Run: headless pygame with SDL's dummy video driver; simulated clock (each Clock.tick advances the game by its frame time, no real sleeping); random seed 0; keys injected as events and as key.get_pressed() state; no mouse input.
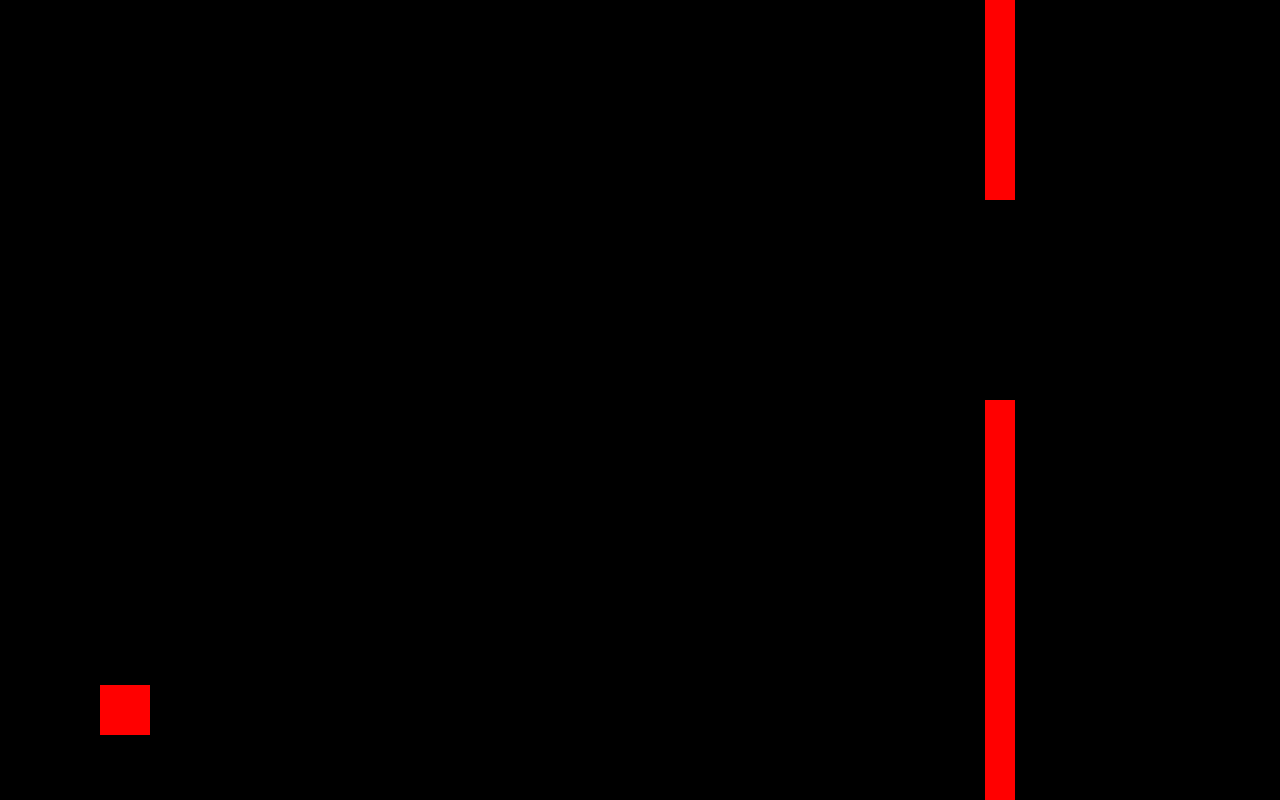
Frame 1 of 2 · flips 1–60 · no input
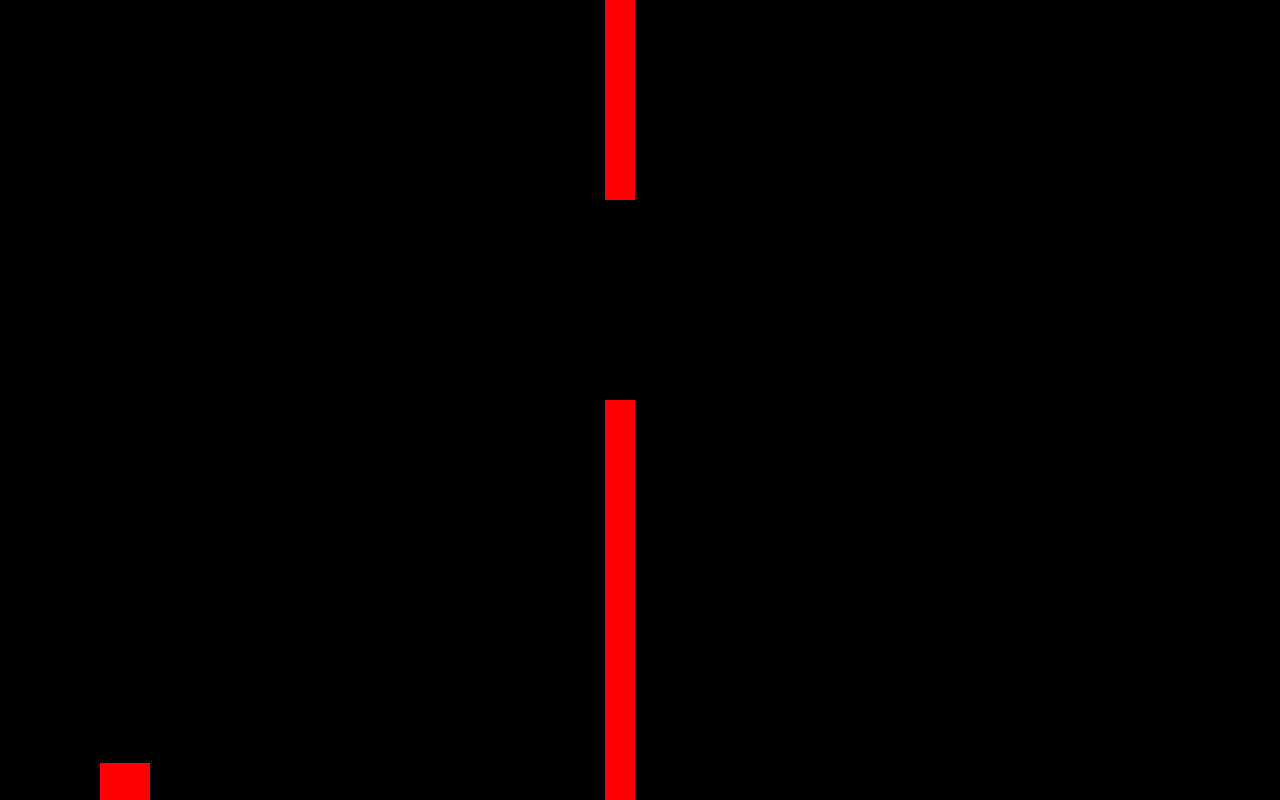
Frame 2 of 2 · flips 61–180 · tapped SPACE, RETURN · held RIGHT (→), D (game ended)

The pygame program that drew these frames:

import pygame

FPS = 60
RED = (255,0,0)
BLACK = (0,0,0)

pygame.init()

pygame.display.set_caption("HRA")

WIDTH, HEIGHT = 1280, 800

window = pygame.display.set_mode((WIDTH, HEIGHT))

class Player(pygame.sprite.Sprite):
    GRAVITY = 1
    OFFSET_X = 100

    def __init__(self, x, y, width, height):
        super().__init__()
        self.rect = pygame.Rect(x, y, width, height)
        self.vel = 0
        self.fall_count = 0
        self.width = width
        self.height = height

    def jump(self):
        self.vel = -self.GRAVITY * 7
        self.fall_count = 0

    def move(self, vel):
        self.rect.y += vel
        
    def loop(self, fps):
        self.vel += self.fall_count/fps * self.GRAVITY / 2
        self.move(self.vel)
        self.fall_count += 1

    def draw(self, win):
        pygame.draw.rect(win, RED, (self.OFFSET_X, self.rect.y, self.width, self.height))

    def update(self):
        self.rect = pygame.Rect(self.OFFSET_X, self.rect.y, self.width, self.height)


class Pipe(pygame.sprite.Sprite):
    def __init__(self, x, y, width, height):
        super().__init__()
        self.rect = pygame.Rect(x, y, width, height)
        self.width = width
        self.height = height
        self.y = y

    def move(self, vel):
        self.rect.x -= vel
    
    def loop(self):
        self.vel = 5
        self.move(self.vel)

    def draw(self, win):
        pygame.draw.rect(win, RED, (self.rect.x, self.rect.y, self.width, self.height))

    def update(self):
        self.rect = pygame.Rect(self.rect.x, self.y, self.width, self.height)
def collide_upper(player, upper):
    if pygame.sprite.collide_rect(player, upper):
        death()
def collide_lower(player, lower):
    if pygame.sprite.collide_rect(player, lower):
        death()       

def death():
    pygame.quit()
    quit()
    

def main(win):
    clock = pygame.time.Clock()

    player = Player(300, HEIGHT/2, 50, 50)
    pipe1 = Pipe(WIDTH, 0, 30, 200)
    pipe2 = Pipe(WIDTH, HEIGHT-400, 30, 400)
    

    run = True
    while run:
        clock.tick(FPS)
        pygame.display.update()
        window.fill(BLACK)
        for event in pygame.event.get():
            if event.type == pygame.KEYDOWN:
                if event.key == pygame.K_SPACE:
                    player.jump()
            if event.type == pygame.QUIT:
                run = False
                break
            if event.type == pygame.KEYDOWN:
                if event.key == pygame.K_ESCAPE:
                    pygame.quit()
                    quit()
        player.loop(FPS)
        pipe1.loop()
        pipe2.loop()
        player.draw(win)
        pipe1.draw(win)
        pipe2.draw(win)
        player.update()
        pipe1.update()
        pipe2.update()
        collide_upper(player,pipe1)
        collide_lower(player, pipe2)
        if player.rect.bottom >= HEIGHT or player.rect.top <= 0:
            death()
    pygame.quit()
    quit()

if __name__ == "__main__":
    main(window)
